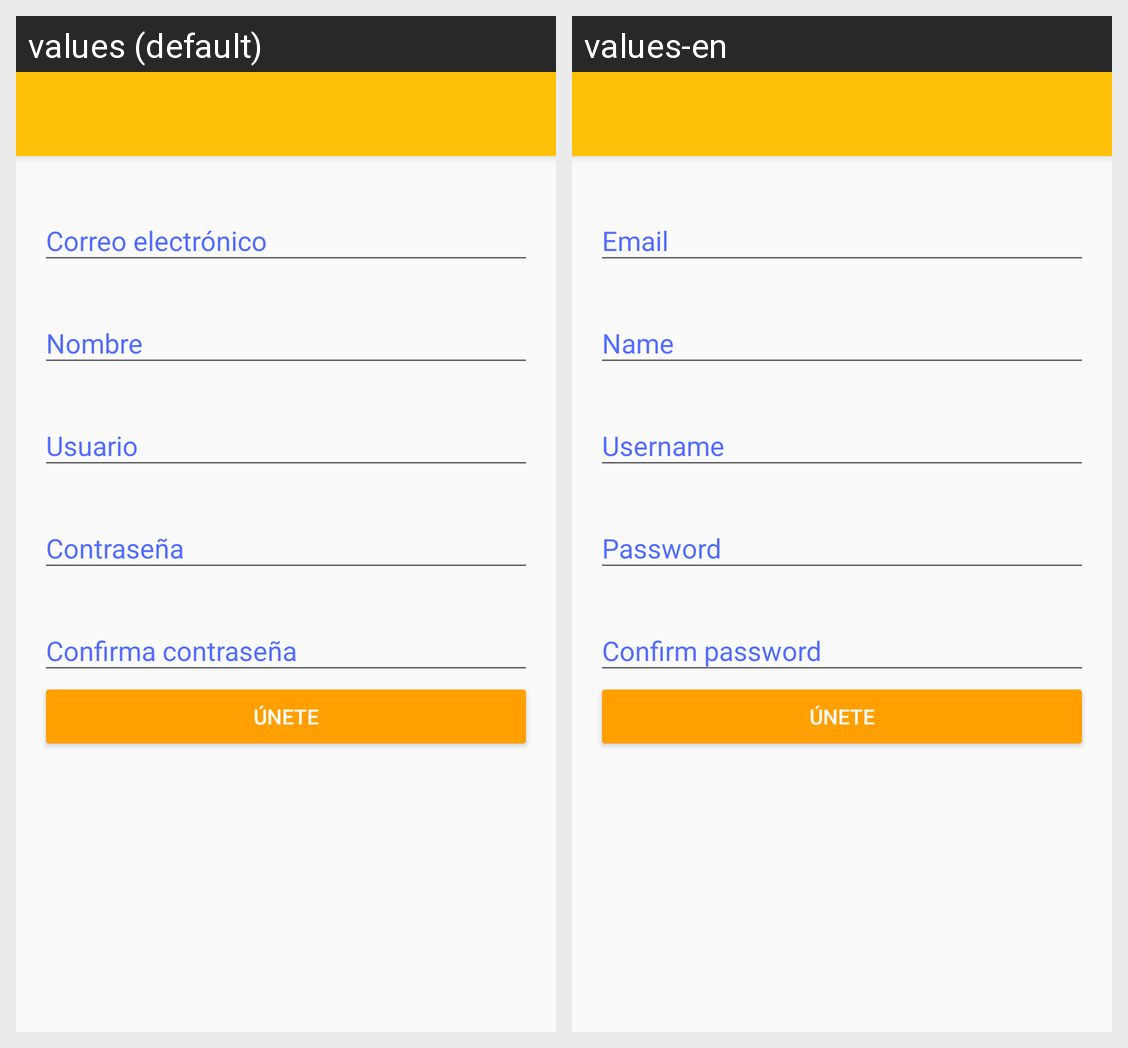

Translations of the strings shown on this Android screen, per locale in the grid:
Android screen res/layout/activity_sign_up.xml rendered under 2 locales, left to right: values (default), values-en. Device: Nexus 5 (rendered at 1080×1920; each locale shown at half size, 540×960, under a caption strip naming it); theme PlatzigramTheme.
Strings drawn on this screen, with the default value and each locale's value (text and hints the layout hard-codes, and strings that could not be matched under every locale, appear in the picture but are not listed):

email
  values: Correo electrónico
  values-en: Email

name
  values: Nombre
  values-en: Name

username
  values: Usuario
  values-en: Username

password
  values: Contraseña
  values-en: Password

password_confirm
  values: Confirma contraseña
  values-en: Confirm password

sign_up_cta
  values: Únete
  values-en: Únete
